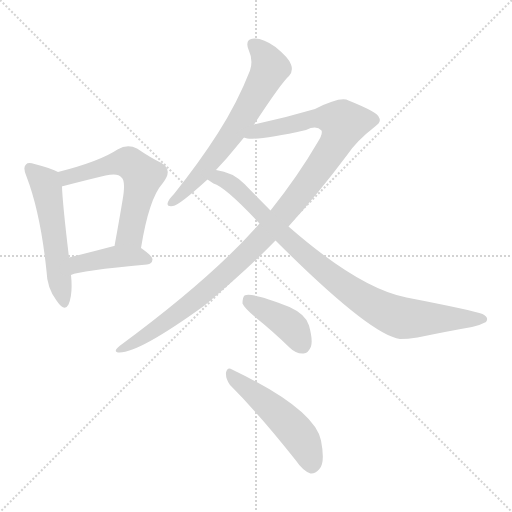
t = 0.00 s
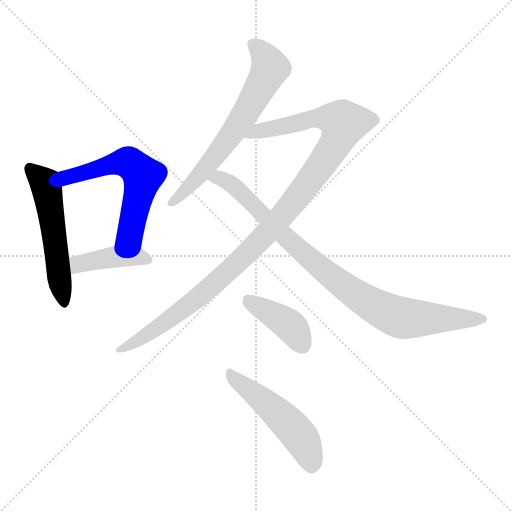
t = 1.33 s
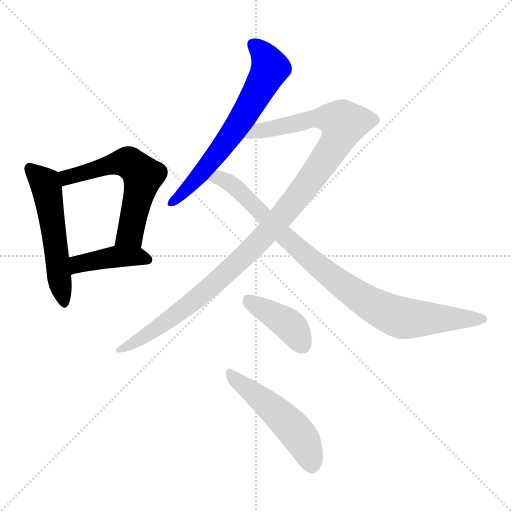
t = 2.65 s
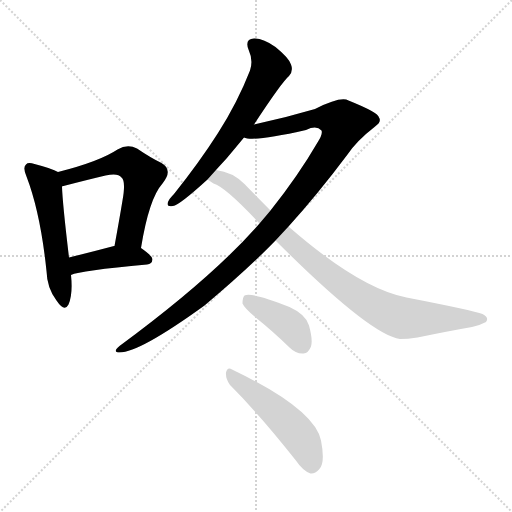
t = 3.98 s
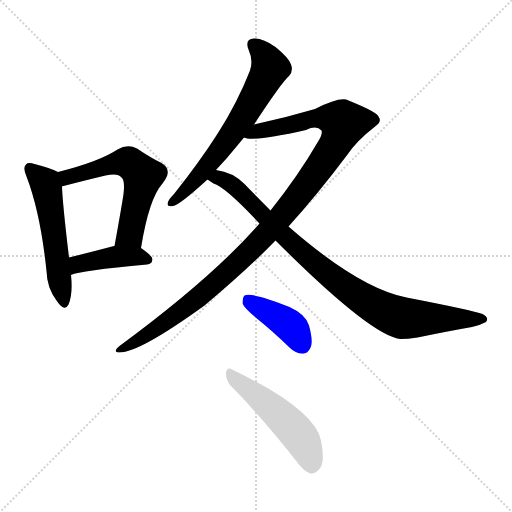
t = 5.30 s
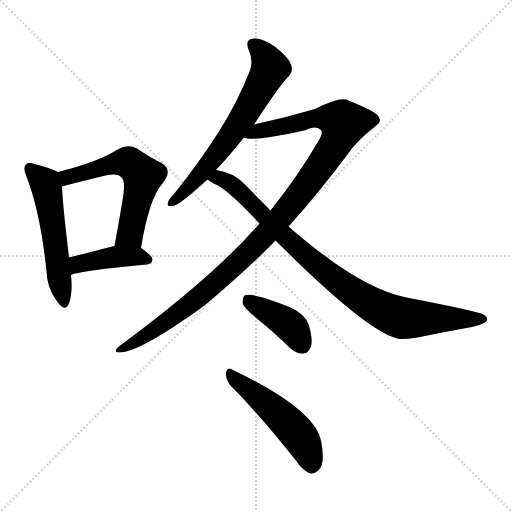
t = 6.63 s

The animated SVG that drew these frames (rendered in a browser with its animation timeline set to each time). Animation: 8 CSS @keyframes rules; one cycle of 6.63 s.

<svg version="1.1" viewBox="0 0 1024 1024" xmlns="http://www.w3.org/2000/svg">
  <g stroke="lightgray" stroke-dasharray="1,1" stroke-width="1" transform="scale(4, 4)">
    <line x1="0" y1="0" x2="256" y2="256"></line>
    <line x1="256" y1="0" x2="0" y2="256"></line>
    <line x1="128" y1="0" x2="128" y2="256"></line>
    <line x1="0" y1="128" x2="256" y2="128"></line>
  </g>
<g transform="scale(1, -1) translate(0, -900)">
   <style type="text/css">
    @keyframes keyframes0 {
      from {
       stroke: blue;
       stroke-dashoffset: 537;
       stroke-width: 128;
       }
       64% {
       animation-timing-function: step-end;
       stroke: blue;
       stroke-dashoffset: 0;
       stroke-width: 128;
       }
       to {
       stroke: black;
       stroke-width: 1024;
       }
       }
       #make-me-a-hanzi-animation-0 {
         animation: keyframes0 0.687012s both;
         animation-delay: 0.000000s;
         animation-timing-function: linear;
       }
    @keyframes keyframes1 {
      from {
       stroke: blue;
       stroke-dashoffset: 586;
       stroke-width: 128;
       }
       66% {
       animation-timing-function: step-end;
       stroke: blue;
       stroke-dashoffset: 0;
       stroke-width: 128;
       }
       to {
       stroke: black;
       stroke-width: 1024;
       }
       }
       #make-me-a-hanzi-animation-1 {
         animation: keyframes1 0.726888s both;
         animation-delay: 0.687012s;
         animation-timing-function: linear;
       }
    @keyframes keyframes2 {
      from {
       stroke: blue;
       stroke-dashoffset: 419;
       stroke-width: 128;
       }
       58% {
       animation-timing-function: step-end;
       stroke: blue;
       stroke-dashoffset: 0;
       stroke-width: 128;
       }
       to {
       stroke: black;
       stroke-width: 1024;
       }
       }
       #make-me-a-hanzi-animation-2 {
         animation: keyframes2 0.590983s both;
         animation-delay: 1.413900s;
         animation-timing-function: linear;
       }
    @keyframes keyframes3 {
      from {
       stroke: blue;
       stroke-dashoffset: 648;
       stroke-width: 128;
       }
       68% {
       animation-timing-function: step-end;
       stroke: blue;
       stroke-dashoffset: 0;
       stroke-width: 128;
       }
       to {
       stroke: black;
       stroke-width: 1024;
       }
       }
       #make-me-a-hanzi-animation-3 {
         animation: keyframes3 0.777344s both;
         animation-delay: 2.004883s;
         animation-timing-function: linear;
       }
    @keyframes keyframes4 {
      from {
       stroke: blue;
       stroke-dashoffset: 1100;
       stroke-width: 128;
       }
       78% {
       animation-timing-function: step-end;
       stroke: blue;
       stroke-dashoffset: 0;
       stroke-width: 128;
       }
       to {
       stroke: black;
       stroke-width: 1024;
       }
       }
       #make-me-a-hanzi-animation-4 {
         animation: keyframes4 1.145182s both;
         animation-delay: 2.782227s;
         animation-timing-function: linear;
       }
    @keyframes keyframes5 {
      from {
       stroke: blue;
       stroke-dashoffset: 896;
       stroke-width: 128;
       }
       74% {
       animation-timing-function: step-end;
       stroke: blue;
       stroke-dashoffset: 0;
       stroke-width: 128;
       }
       to {
       stroke: black;
       stroke-width: 1024;
       }
       }
       #make-me-a-hanzi-animation-5 {
         animation: keyframes5 0.979167s both;
         animation-delay: 3.927409s;
         animation-timing-function: linear;
       }
    @keyframes keyframes6 {
      from {
       stroke: blue;
       stroke-dashoffset: 402;
       stroke-width: 128;
       }
       57% {
       animation-timing-function: step-end;
       stroke: blue;
       stroke-dashoffset: 0;
       stroke-width: 128;
       }
       to {
       stroke: black;
       stroke-width: 1024;
       }
       }
       #make-me-a-hanzi-animation-6 {
         animation: keyframes6 0.577148s both;
         animation-delay: 4.906576s;
         animation-timing-function: linear;
       }
    @keyframes keyframes7 {
      from {
       stroke: blue;
       stroke-dashoffset: 504;
       stroke-width: 128;
       }
       62% {
       animation-timing-function: step-end;
       stroke: blue;
       stroke-dashoffset: 0;
       stroke-width: 128;
       }
       to {
       stroke: black;
       stroke-width: 1024;
       }
       }
       #make-me-a-hanzi-animation-7 {
         animation: keyframes7 0.660156s both;
         animation-delay: 5.483724s;
         animation-timing-function: linear;
       }
</style>
<path d="M 116.0 556.0 Q 104.0 563.0 69.0 572.0 Q 56.0 576.0 52.0 571.0 Q 45.0 565.0 53.0 547.0 Q 81.0 474.0 93.0 358.0 Q 94.0 324.0 113.0 299.0 Q 129.0 275.0 137.0 291.0 Q 146.0 312.0 142.0 350.0 L 138.0 385.0 Q 125.0 494.0 124.0 527.0 C 123.0 553.0 123.0 553.0 116.0 556.0 Z" fill="lightgray"></path> 
<path d="M 282.0 404.0 Q 298.0 503.0 325.0 533.0 Q 347.0 560.0 323.0 574.0 Q 302.0 584.0 274.0 603.0 Q 255.0 613.0 235.0 601.0 Q 199.0 577.0 116.0 556.0 C 87.0 548.0 95.0 519.0 124.0 527.0 Q 124.0 528.0 127.0 528.0 Q 173.0 540.0 211.0 549.0 Q 236.0 555.0 243.0 545.0 Q 252.0 538.0 245.0 499.0 Q 238.0 457.0 229.0 408.0 C 224.0 378.0 277.0 374.0 282.0 404.0 Z" fill="lightgray"></path> 
<path d="M 142.0 350.0 Q 160.0 359.0 294.0 371.0 Q 304.0 372.0 305.0 381.0 Q 305.0 388.0 282.0 404.0 C 265.0 416.0 258.0 414.0 229.0 408.0 L 228.0 408.0 Q 179.0 395.0 138.0 385.0 C 109.0 378.0 114.0 339.0 142.0 350.0 Z" fill="lightgray"></path> 
<path d="M 508.0 651.0 Q 563.0 735.0 578.0 748.0 Q 587.0 758.0 582.0 771.0 Q 578.0 784.0 551.0 806.0 Q 526.0 824.0 508.0 823.0 Q 489.0 822.0 497.0 801.0 Q 507.0 779.0 500.0 759.0 Q 475.0 695.0 436.0 634.0 Q 399.0 576.0 348.0 512.0 Q 338.0 502.0 336.0 496.0 Q 332.0 486.0 346.0 488.0 Q 358.0 489.0 415.0 541.0 L 432.0 560.0 Q 441.0 570.0 453.0 583.0 Q 469.0 602.0 488.0 625.0 L 508.0 651.0 Z" fill="lightgray"></path> 
<path d="M 519.0 453.0 Q 425.0 345.0 239.0 208.0 Q 224.0 196.0 239.0 195.0 Q 279.0 195.0 409.0 289.0 Q 496.0 362.0 551.0 419.0 L 577.0 447.0 Q 635.0 511.0 695.0 591.0 Q 714.0 619.0 749.0 646.0 Q 764.0 656.0 758.0 665.0 Q 757.0 675.0 697.0 699.0 Q 682.0 708.0 630.0 682.0 Q 569.0 664.0 508.0 651.0 C 479.0 644.0 458.0 627.0 488.0 625.0 Q 506.0 616.0 612.0 640.0 Q 633.0 650.0 643.0 639.0 Q 646.0 632.0 635.0 615.0 Q 596.0 548.0 541.0 479.0 L 519.0 453.0 Z" fill="lightgray"></path> 
<path d="M 415.0 541.0 Q 421.0 537.0 427.0 533.0 Q 451.0 526.0 519.0 453.0 L 551.0 419.0 Q 740.0 230.0 800.0 222.0 Q 815.0 222.0 835.0 225.0 Q 898.0 238.0 944.0 246.0 Q 959.0 249.0 972.0 256.0 Q 979.0 265.0 965.0 272.0 Q 947.0 279.0 813.0 305.0 Q 719.0 323.0 577.0 447.0 L 541.0 479.0 Q 516.0 504.0 489.0 532.0 Q 465.0 556.0 432.0 560.0 C 403.0 567.0 389.0 556.0 415.0 541.0 Z" fill="lightgray"></path> 
<path d="M 515.0 262.0 Q 546.0 237.0 579.0 205.0 Q 592.0 192.0 607.0 193.0 Q 617.0 194.0 622.0 207.0 Q 626.0 220.0 618.0 249.0 Q 612.0 271.0 579.0 286.0 Q 504.0 316.0 489.0 309.0 Q 485.0 305.0 485.0 293.0 Q 489.0 283.0 515.0 262.0 Z" fill="lightgray"></path> 
<path d="M 460.0 130.0 Q 521.0 69.0 591.0 -20.0 Q 606.0 -42.0 621.0 -47.0 Q 630.0 -48.0 638.0 -39.0 Q 651.0 -27.0 642.0 19.0 Q 629.0 82.0 464.0 161.0 Q 455.0 167.0 452.0 155.0 Q 451.0 142.0 460.0 130.0 Z" fill="lightgray"></path> 
      <clipPath id="make-me-a-hanzi-clip-0">
      <path d="M 116.0 556.0 Q 104.0 563.0 69.0 572.0 Q 56.0 576.0 52.0 571.0 Q 45.0 565.0 53.0 547.0 Q 81.0 474.0 93.0 358.0 Q 94.0 324.0 113.0 299.0 Q 129.0 275.0 137.0 291.0 Q 146.0 312.0 142.0 350.0 L 138.0 385.0 Q 125.0 494.0 124.0 527.0 C 123.0 553.0 123.0 553.0 116.0 556.0 Z" fill="lightgray"></path>
      </clipPath>
      <path clip-path="url(#make-me-a-hanzi-clip-0)" d="M 59.0 563.0 L 93.0 526.0 L 126.0 298.0 " fill="none" id="make-me-a-hanzi-animation-0" stroke-dasharray="409 818" stroke-linecap="round"></path>

      <clipPath id="make-me-a-hanzi-clip-1">
      <path d="M 282.0 404.0 Q 298.0 503.0 325.0 533.0 Q 347.0 560.0 323.0 574.0 Q 302.0 584.0 274.0 603.0 Q 255.0 613.0 235.0 601.0 Q 199.0 577.0 116.0 556.0 C 87.0 548.0 95.0 519.0 124.0 527.0 Q 124.0 528.0 127.0 528.0 Q 173.0 540.0 211.0 549.0 Q 236.0 555.0 243.0 545.0 Q 252.0 538.0 245.0 499.0 Q 238.0 457.0 229.0 408.0 C 224.0 378.0 277.0 374.0 282.0 404.0 Z" fill="lightgray"></path>
      </clipPath>
      <path clip-path="url(#make-me-a-hanzi-clip-1)" d="M 123.0 535.0 L 149.0 551.0 L 244.0 576.0 L 263.0 572.0 L 277.0 558.0 L 286.0 548.0 L 285.0 540.0 L 260.0 432.0 L 236.0 415.0 " fill="none" id="make-me-a-hanzi-animation-1" stroke-dasharray="458 916" stroke-linecap="round"></path>

      <clipPath id="make-me-a-hanzi-clip-2">
      <path d="M 142.0 350.0 Q 160.0 359.0 294.0 371.0 Q 304.0 372.0 305.0 381.0 Q 305.0 388.0 282.0 404.0 C 265.0 416.0 258.0 414.0 229.0 408.0 L 228.0 408.0 Q 179.0 395.0 138.0 385.0 C 109.0 378.0 114.0 339.0 142.0 350.0 Z" fill="lightgray"></path>
      </clipPath>
      <path clip-path="url(#make-me-a-hanzi-clip-2)" d="M 142.0 356.0 L 157.0 372.0 L 225.0 386.0 L 274.0 387.0 L 296.0 380.0 " fill="none" id="make-me-a-hanzi-animation-2" stroke-dasharray="291 582" stroke-linecap="round"></path>

      <clipPath id="make-me-a-hanzi-clip-3">
      <path d="M 508.0 651.0 Q 563.0 735.0 578.0 748.0 Q 587.0 758.0 582.0 771.0 Q 578.0 784.0 551.0 806.0 Q 526.0 824.0 508.0 823.0 Q 489.0 822.0 497.0 801.0 Q 507.0 779.0 500.0 759.0 Q 475.0 695.0 436.0 634.0 Q 399.0 576.0 348.0 512.0 Q 338.0 502.0 336.0 496.0 Q 332.0 486.0 346.0 488.0 Q 358.0 489.0 415.0 541.0 L 432.0 560.0 Q 441.0 570.0 453.0 583.0 Q 469.0 602.0 488.0 625.0 L 508.0 651.0 Z" fill="lightgray"></path>
      </clipPath>
      <path clip-path="url(#make-me-a-hanzi-clip-3)" d="M 507.0 810.0 L 529.0 789.0 L 540.0 764.0 L 523.0 729.0 L 493.0 675.0 L 433.0 590.0 L 381.0 528.0 L 344.0 496.0 " fill="none" id="make-me-a-hanzi-animation-3" stroke-dasharray="520 1040" stroke-linecap="round"></path>

      <clipPath id="make-me-a-hanzi-clip-4">
      <path d="M 519.0 453.0 Q 425.0 345.0 239.0 208.0 Q 224.0 196.0 239.0 195.0 Q 279.0 195.0 409.0 289.0 Q 496.0 362.0 551.0 419.0 L 577.0 447.0 Q 635.0 511.0 695.0 591.0 Q 714.0 619.0 749.0 646.0 Q 764.0 656.0 758.0 665.0 Q 757.0 675.0 697.0 699.0 Q 682.0 708.0 630.0 682.0 Q 569.0 664.0 508.0 651.0 C 479.0 644.0 458.0 627.0 488.0 625.0 Q 506.0 616.0 612.0 640.0 Q 633.0 650.0 643.0 639.0 Q 646.0 632.0 635.0 615.0 Q 596.0 548.0 541.0 479.0 L 519.0 453.0 Z" fill="lightgray"></path>
      </clipPath>
      <path clip-path="url(#make-me-a-hanzi-clip-4)" d="M 492.0 629.0 L 627.0 663.0 L 670.0 662.0 L 687.0 650.0 L 673.0 616.0 L 620.0 538.0 L 522.0 421.0 L 370.0 284.0 L 308.0 239.0 L 242.0 202.0 " fill="none" id="make-me-a-hanzi-animation-4" stroke-dasharray="972 1944" stroke-linecap="round"></path>

      <clipPath id="make-me-a-hanzi-clip-5">
      <path d="M 415.0 541.0 Q 421.0 537.0 427.0 533.0 Q 451.0 526.0 519.0 453.0 L 551.0 419.0 Q 740.0 230.0 800.0 222.0 Q 815.0 222.0 835.0 225.0 Q 898.0 238.0 944.0 246.0 Q 959.0 249.0 972.0 256.0 Q 979.0 265.0 965.0 272.0 Q 947.0 279.0 813.0 305.0 Q 719.0 323.0 577.0 447.0 L 541.0 479.0 Q 516.0 504.0 489.0 532.0 Q 465.0 556.0 432.0 560.0 C 403.0 567.0 389.0 556.0 415.0 541.0 Z" fill="lightgray"></path>
      </clipPath>
      <path clip-path="url(#make-me-a-hanzi-clip-5)" d="M 424.0 542.0 L 438.0 545.0 L 472.0 525.0 L 610.0 389.0 L 677.0 335.0 L 758.0 283.0 L 804.0 264.0 L 964.0 262.0 " fill="none" id="make-me-a-hanzi-animation-5" stroke-dasharray="768 1536" stroke-linecap="round"></path>

      <clipPath id="make-me-a-hanzi-clip-6">
      <path d="M 515.0 262.0 Q 546.0 237.0 579.0 205.0 Q 592.0 192.0 607.0 193.0 Q 617.0 194.0 622.0 207.0 Q 626.0 220.0 618.0 249.0 Q 612.0 271.0 579.0 286.0 Q 504.0 316.0 489.0 309.0 Q 485.0 305.0 485.0 293.0 Q 489.0 283.0 515.0 262.0 Z" fill="lightgray"></path>
      </clipPath>
      <path clip-path="url(#make-me-a-hanzi-clip-6)" d="M 494.0 303.0 L 580.0 249.0 L 604.0 211.0 " fill="none" id="make-me-a-hanzi-animation-6" stroke-dasharray="274 548" stroke-linecap="round"></path>

      <clipPath id="make-me-a-hanzi-clip-7">
      <path d="M 460.0 130.0 Q 521.0 69.0 591.0 -20.0 Q 606.0 -42.0 621.0 -47.0 Q 630.0 -48.0 638.0 -39.0 Q 651.0 -27.0 642.0 19.0 Q 629.0 82.0 464.0 161.0 Q 455.0 167.0 452.0 155.0 Q 451.0 142.0 460.0 130.0 Z" fill="lightgray"></path>
      </clipPath>
      <path clip-path="url(#make-me-a-hanzi-clip-7)" d="M 462.0 150.0 L 587.0 42.0 L 613.0 4.0 L 623.0 -31.0 " fill="none" id="make-me-a-hanzi-animation-7" stroke-dasharray="376 752" stroke-linecap="round"></path>

</g>
</svg>
